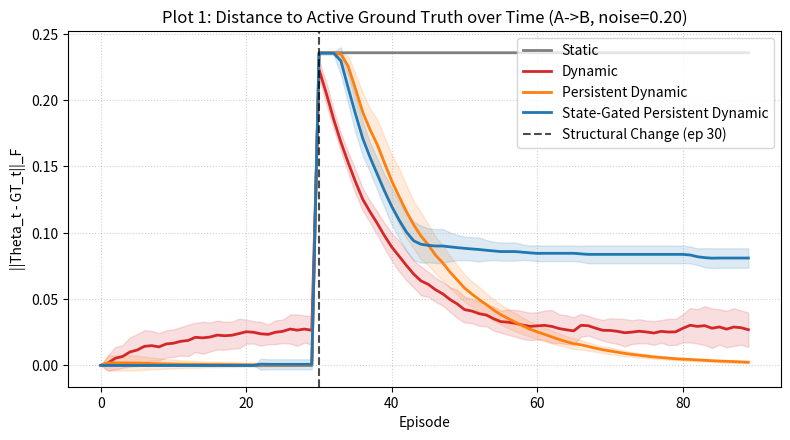
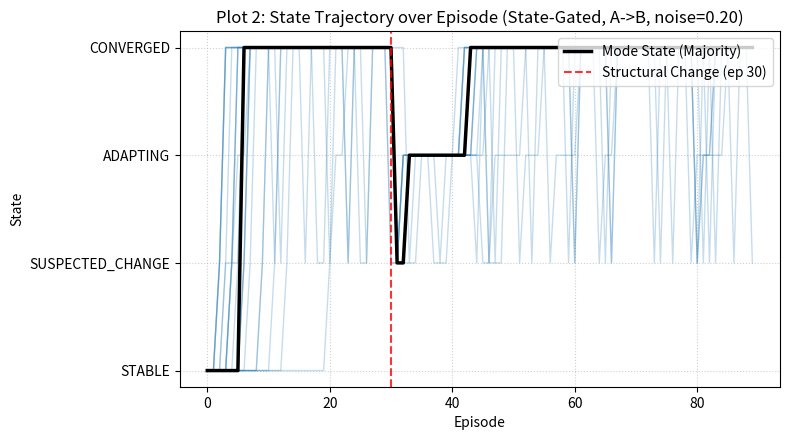
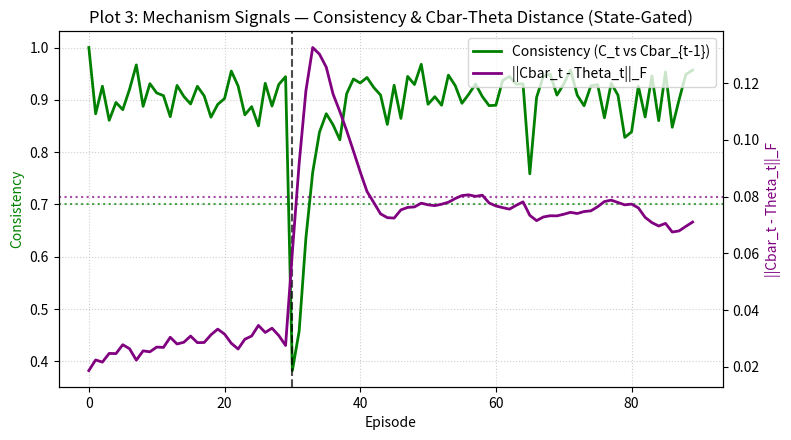
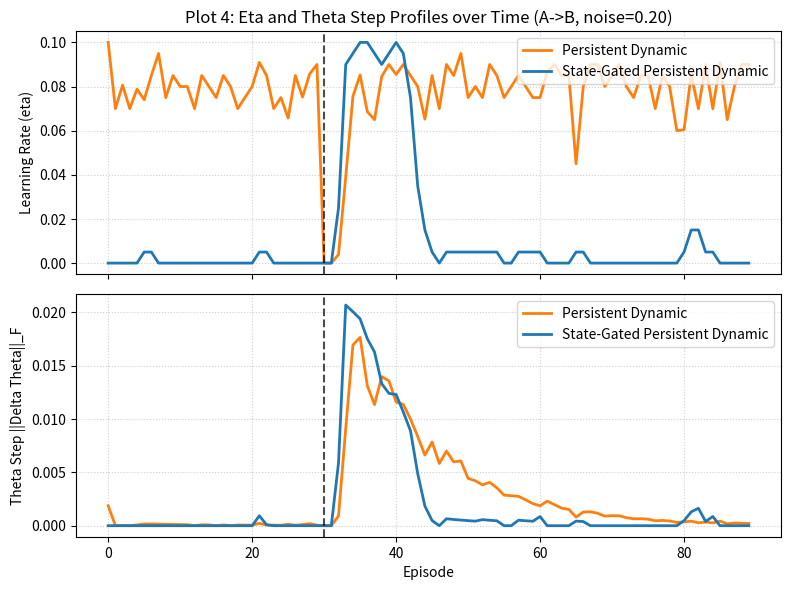
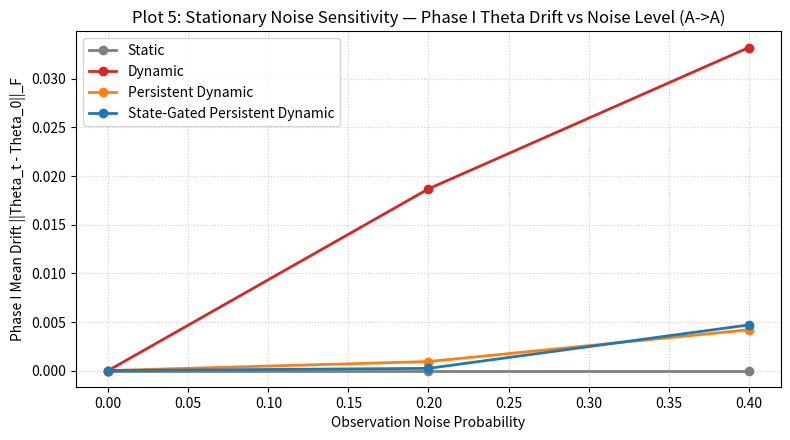
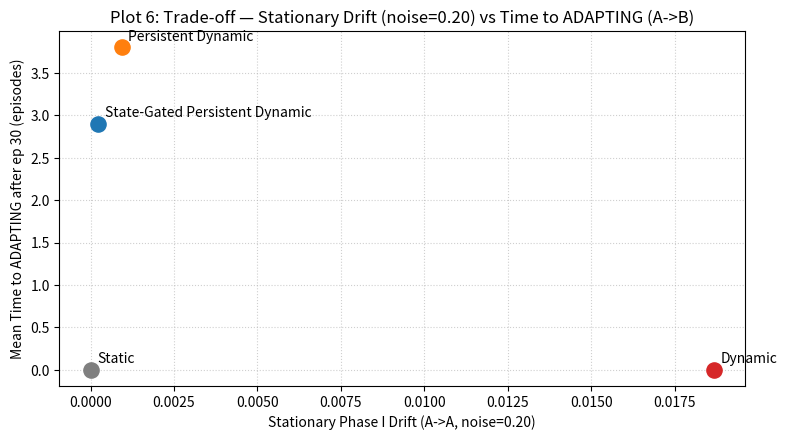

Python code for these plots, in order:
#!/usr/bin/env python3
"""
Proof-of-Mechanism Test for State-Gated Persistent Dynamic Theta Adaptation.

Isolated experiment script: does NOT modify production code, runner.py, adaptation.py,
or existing benchmark files.
"""

from __future__ import annotations

import csv
import json
import math
from pathlib import Path
import numpy as np
import pandas as pd
import matplotlib.pyplot as plt

# -----------------------------------------------------------------------------
# Constants & Configurations
# -----------------------------------------------------------------------------
OUTPUT_DIR = Path(r"D:\Julius Vetter\Code\energy-landscape\.storage\analysis\theta-state-gated-mechanism-20260917")
PLOTS_DIR = OUTPUT_DIR / "plots"

M = 6
N = 3
EPISODES = 90
CHANGE_EPISODE = 30
SEEDS = list(range(42, 62)) # 20 seeds
GAMMA = 0.20

VARIANTS = [
    "Static",
    "Dynamic",
    "Persistent Dynamic",
    "State-Gated Persistent Dynamic",
]

# -----------------------------------------------------------------------------
# Helpers
# -----------------------------------------------------------------------------
def offdiag(matrix: np.ndarray) -> np.ndarray:
    result = np.array(matrix, dtype=np.float64, copy=True)
    np.fill_diagonal(result, 0.0)
    return result

def normalize_theta(theta: np.ndarray) -> np.ndarray:
    return offdiag((theta + theta.T) / 2.0)

def cosine_similarity(a: np.ndarray, b: np.ndarray) -> float:
    denominator = float(np.linalg.norm(a) * np.linalg.norm(b))
    return float(np.sum(a * b) / denominator) if denominator > 0 else 0.0

def canonical_assignment(structure: str) -> np.ndarray:
    X = np.zeros((N, M), dtype=np.float64)
    groups = ((0, 1), (2, 3), (4, 5)) if structure == "A" else ((0, 2), (1, 3), (4, 5))
    for agent, tasks in enumerate(groups):
        for task in tasks:
            X[agent, task] = 1.0
    return X

def observed_cooccurrence(X: np.ndarray, epsilon: float = 1e-8) -> np.ndarray:
    co = X.T @ X
    total = float(co.sum())
    if total < epsilon:
        return np.zeros_like(co, dtype=np.float64)
    normalized = co / (total + epsilon)
    return offdiag((normalized + normalized.T) / 2.0)

def get_ground_truths() -> tuple[np.ndarray, np.ndarray]:
    gt_A = observed_cooccurrence(canonical_assignment("A"))
    gt_B = observed_cooccurrence(canonical_assignment("B"))
    return gt_A, gt_B

def generate_trajectory(seed: int, scenario: str, noise_prob: float) -> tuple[np.ndarray, np.ndarray, np.ndarray]:
    """
    Generate assignments Xs, co-occurrences Cs, and ground truth trajectory GTs.
    Scenarios:
    - 'A->A': Stationary A throughout
    - 'A->B': Change from A to B at episode 30
    - 'B->A': Change from B to A at episode 30
    """
    rng = np.random.default_rng(seed)
    gt_A, gt_B = get_ground_truths()
    
    Xs = []
    Cs = []
    GTs = []
    
    for ep in range(EPISODES):
        if scenario == "A->A":
            curr_gt = gt_A
            base_struct = "A"
        elif scenario == "A->B":
            curr_gt = gt_A if ep < CHANGE_EPISODE else gt_B
            base_struct = "A" if ep < CHANGE_EPISODE else "B"
        elif scenario == "B->A":
            curr_gt = gt_B if ep < CHANGE_EPISODE else gt_A
            base_struct = "B" if ep < CHANGE_EPISODE else "A"
        else:
            raise ValueError(f"Unknown scenario: {scenario}")
            
        X = canonical_assignment(base_struct)
        if rng.random() < noise_prob:
            task = int(rng.integers(0, M))
            source = int(np.argmax(X[:, task]))
            target = int(rng.choice([a for a in range(N) if a != source]))
            X[source, task] = 0.0
            X[target, task] = 1.0
            
        C = observed_cooccurrence(X)
        Xs.append(X)
        Cs.append(C)
        GTs.append(curr_gt)
        
    return np.asarray(Xs), np.asarray(Cs), np.asarray(GTs)

# -----------------------------------------------------------------------------
# Simulation of a single run
# -----------------------------------------------------------------------------
def run_simulation(
    variant: str,
    Cs: np.ndarray,
    GTs: np.ndarray,
    theta_init: np.ndarray,
) -> dict:
    theta = theta_init.copy()
    cbar_prev = None
    C_prev = None
    
    state = "STABLE" # initial state for State-Gated
    suspect_evidence = 0
    converged_counter = 0
    
    theta_befores = []
    theta_afters = []
    etas = []
    consistencies = []
    c_changes = []
    cbar_theta_dists = []
    states = []
    transitions = []
    
    for t in range(EPISODES):
        C = Cs[t]
        theta_before = theta.copy()
        
        if t == 0:
            consistency = 1.0
            c_change = 0.0
            cbar = C.copy()
        else:
            consistency = cosine_similarity(C, cbar_prev)
            c_change = float(np.linalg.norm(C - C_prev))
            cbar = (1.0 - GAMMA) * cbar_prev + GAMMA * C
            
        cbar_theta_dist = float(np.linalg.norm(cbar - theta_before))
        
        # Determine state & eta for variant
        if variant == "Static":
            curr_state = "STABLE"
            eta = 0.0
        elif variant == "Dynamic":
            curr_state = "ADAPTING"
            eta = 0.10
        elif variant == "Persistent Dynamic":
            alpha = float(np.clip((consistency - 0.70) / (0.90 - 0.70), 0.0, 1.0))
            eta = 0.10 * alpha
            if eta > 0.05:
                curr_state = "ADAPTING"
            elif eta > 0.005:
                curr_state = "CONVERGED"
            else:
                curr_state = "STABLE"
        elif variant == "State-Gated Persistent Dynamic":
            prev_state = state
            is_mismatch = (consistency < 0.70) or (c_change >= 0.15)
            
            if state == "STABLE":
                if is_mismatch:
                    suspect_evidence += 1
                    if suspect_evidence >= 2:
                        state = "SUSPECTED_CHANGE"
                        suspect_evidence = 0
                else:
                    suspect_evidence = 0
                    
            elif state == "SUSPECTED_CHANGE":
                if consistency >= 0.75:
                    if cbar_theta_dist < 0.08:
                        state = "CONVERGED"
                        converged_counter = 0
                    else:
                        state = "ADAPTING"
                        converged_counter = 0
                    suspect_evidence = 0
                elif consistency >= 0.70:
                    state = "ADAPTING"
                    converged_counter = 0
                    suspect_evidence = 0
                    
            elif state == "ADAPTING":
                if consistency < 0.65:
                    suspect_evidence += 1
                    if suspect_evidence >= 2:
                        state = "SUSPECTED_CHANGE"
                        suspect_evidence = 0
                        converged_counter = 0
                else:
                    suspect_evidence = 0
                    if cbar_theta_dist < 0.08:
                        converged_counter += 1
                        if converged_counter >= 2: # patience of 2
                            state = "CONVERGED"
                    else:
                        converged_counter = 0
                        
            elif state == "CONVERGED":
                if consistency < 0.65 or cbar_theta_dist > 0.10:
                    suspect_evidence += 1
                    if suspect_evidence >= 2:
                        state = "SUSPECTED_CHANGE"
                        suspect_evidence = 0
                        converged_counter = 0
                else:
                    suspect_evidence = 0
                    
            if state != prev_state:
                transitions.append({
                    "episode": t,
                    "from_state": prev_state,
                    "to_state": state,
                    "consistency": consistency,
                    "c_change": c_change,
                    "cbar_theta_dist": cbar_theta_dist,
                })
                
            curr_state = state
            
            if curr_state == "STABLE":
                eta = 0.0
            elif curr_state == "SUSPECTED_CHANGE":
                eta = 0.0
            elif curr_state == "ADAPTING":
                eta = 0.10
            elif curr_state == "CONVERGED":
                eta = 0.0
            else:
                eta = 0.0
        else:
            raise ValueError(f"Unknown variant {variant}")
            
        # Update Theta
        theta_next = normalize_theta((1.0 - eta) * theta_before + eta * C)
        theta = theta_next
        
        theta_befores.append(theta_before)
        theta_afters.append(theta_next)
        etas.append(eta)
        consistencies.append(consistency)
        c_changes.append(c_change)
        cbar_theta_dists.append(cbar_theta_dist)
        states.append(curr_state)
        
        cbar_prev = cbar.copy()
        C_prev = C.copy()
        
    return {
        "theta_before": np.asarray(theta_befores),
        "theta_after": np.asarray(theta_afters),
        "eta": np.asarray(etas),
        "consistency": np.asarray(consistencies),
        "c_change": np.asarray(c_changes),
        "cbar_theta_dist": np.asarray(cbar_theta_dists),
        "state": np.asarray(states),
        "transitions": transitions,
    }

# -----------------------------------------------------------------------------
# Main Execution & Evaluation
# -----------------------------------------------------------------------------
def main():
    OUTPUT_DIR.mkdir(parents=True, exist_ok=True)
    PLOTS_DIR.mkdir(parents=True, exist_ok=True)
    
    gt_A, gt_B = get_ground_truths()
    
    scenarios = ["A->A", "A->B", "B->A"]
    noise_levels = [0.00, 0.20, 0.40]
    
    all_diagnostics = []
    all_transitions = []
    all_per_seed = []
    
    print("Running proof-of-mechanism simulations...")
    
    for sc in scenarios:
        for noise in noise_levels:
            for seed in SEEDS:
                Xs, Cs, GTs = generate_trajectory(seed, sc, noise)
                theta_init = gt_A if sc in ("A->A", "A->B") else gt_B
                
                for variant in VARIANTS:
                    res = run_simulation(variant, Cs, GTs, theta_init)
                    
                    tb = res["theta_before"]
                    ta = res["theta_after"]
                    eta = res["eta"]
                    cons = res["consistency"]
                    cc = res["c_change"]
                    ctd = res["cbar_theta_dist"]
                    st = res["state"]
                    
                    # Record episode diagnostics
                    for ep in range(EPISODES):
                        theta_step = float(np.linalg.norm(ta[ep] - tb[ep]))
                        dist_gt = float(np.linalg.norm(tb[ep] - GTs[ep]))
                        sim_gt = cosine_similarity(tb[ep], GTs[ep])
                        
                        all_diagnostics.append({
                            "scenario": sc,
                            "noise_prob": noise,
                            "seed": seed,
                            "episode": ep,
                            "variant": variant,
                            "state": st[ep],
                            "consistency": cons[ep],
                            "C_change": cc[ep],
                            "Cbar_theta_distance": ctd[ep],
                            "theta_step": theta_step,
                            "eta": eta[ep],
                            "distance_to_GT": dist_gt,
                            "similarity_to_GT": sim_gt,
                        })
                        
                    # Record transitions
                    for tr in res["transitions"]:
                        all_transitions.append({
                            "scenario": sc,
                            "noise_prob": noise,
                            "seed": seed,
                            "variant": variant,
                            "episode": tr["episode"],
                            "from_state": tr["from_state"],
                            "to_state": tr["to_state"],
                            "consistency": tr["consistency"],
                            "c_change": tr["c_change"],
                            "cbar_theta_dist": tr["cbar_theta_dist"],
                        })
                        
                    # Per-seed aggregate metrics
                    drifts = [float(np.linalg.norm(tb[ep] - theta_init)) for ep in range(30)]
                    phase_1_mean_drift = float(np.mean(drifts))
                    phase_1_max_drift = float(np.max(drifts))
                    phase_1_final_drift = float(drifts[29])
                    
                    time_in_adapting_p1 = float(np.mean(st[:30] == "ADAPTING"))
                    time_in_suspected_p1 = float(np.mean(st[:30] == "SUSPECTED_CHANGE"))
                    
                    # Phase II/III metrics for change scenarios
                    if sc in ("A->B", "B->A"):
                        target_gt = gt_B if sc == "A->B" else gt_A
                        dists_target = [float(np.linalg.norm(tb[ep] - target_gt)) for ep in range(EPISODES)]
                        sims_target = [cosine_similarity(tb[ep], target_gt) for ep in range(EPISODES)]
                        
                        # Delays after ep 30
                        adapting_eps = [ep for ep in range(30, EPISODES) if st[ep] == "ADAPTING"]
                        suspected_eps = [ep for ep in range(30, EPISODES) if st[ep] == "SUSPECTED_CHANGE"]
                        converged_eps = [ep for ep in range(30, EPISODES) if st[ep] == "CONVERGED"]
                        
                        time_to_suspected = (suspected_eps[0] - 30) if suspected_eps else None
                        time_to_adapting = (adapting_eps[0] - 30) if adapting_eps else None
                        time_to_converged = (converged_eps[0] - 30) if converged_eps else None
                        duration_adapting = len(adapting_eps)
                        
                        final_dist = dists_target[89]
                        mean_dist_p2 = float(np.mean(dists_target[30:60]))
                        mean_dist_p3 = float(np.mean(dists_target[60:90]))
                    else:
                        time_to_suspected = None
                        time_to_adapting = None
                        time_to_converged = None
                        duration_adapting = 0
                        final_dist = float(np.linalg.norm(tb[89] - theta_init))
                        mean_dist_p2 = float(np.mean([np.linalg.norm(tb[ep] - theta_init) for ep in range(30, 60)]))
                        mean_dist_p3 = float(np.mean([np.linalg.norm(tb[ep] - theta_init) for ep in range(60, 90)]))
                        
                    all_per_seed.append({
                        "scenario": sc,
                        "noise_prob": noise,
                        "seed": seed,
                        "variant": variant,
                        "phase_1_mean_drift": phase_1_mean_drift,
                        "phase_1_max_drift": phase_1_max_drift,
                        "phase_1_final_drift": phase_1_final_drift,
                        "time_in_adapting_p1": time_in_adapting_p1,
                        "time_in_suspected_p1": time_in_suspected_p1,
                        "time_to_suspected": time_to_suspected,
                        "time_to_adapting": time_to_adapting,
                        "time_to_converged": time_to_converged,
                        "duration_adapting": duration_adapting,
                        "final_dist_target": final_dist,
                        "mean_dist_p2": mean_dist_p2,
                        "mean_dist_p3": mean_dist_p3,
                        "false_adapting_p1_eps": int(np.sum(st[:30] == "ADAPTING")),
                        "false_suspected_p1_eps": int(np.sum(st[:30] == "SUSPECTED_CHANGE")),
                    })

    df_diag = pd.DataFrame(all_diagnostics)
    df_trans = pd.DataFrame(all_transitions)
    df_per_seed = pd.DataFrame(all_per_seed)
    
    df_diag.to_csv(OUTPUT_DIR / "episode_diagnostics.csv", index=False)
    df_trans.to_csv(OUTPUT_DIR / "state_transitions.csv", index=False)
    df_per_seed.to_csv(OUTPUT_DIR / "per_seed_metrics.csv", index=False)
    
    # -------------------------------------------------------------------------
    # Summary Metrics
    # -------------------------------------------------------------------------
    summary_rows = []
    for (sc, noise, variant), group in df_per_seed.groupby(["scenario", "noise_prob", "variant"]):
        summary_rows.append({
            "scenario": sc,
            "noise_prob": noise,
            "variant": variant,
            "mean_p1_drift": group["phase_1_mean_drift"].mean(),
            "max_p1_drift": group["phase_1_max_drift"].max(),
            "final_p1_drift": group["phase_1_final_drift"].mean(),
            "mean_time_in_adapting_p1": group["time_in_adapting_p1"].mean(),
            "mean_time_in_suspected_p1": group["time_in_suspected_p1"].mean(),
            "mean_time_to_adapting": group["time_to_adapting"].dropna().mean(),
            "mean_time_to_converged": group["time_to_converged"].dropna().mean(),
            "mean_duration_adapting": group["duration_adapting"].mean(),
            "mean_final_dist": group["final_dist_target"].mean(),
            "mean_dist_p2": group["mean_dist_p2"].mean(),
            "mean_dist_p3": group["mean_dist_p3"].mean(),
            "false_adapting_p1_total_eps": group["false_adapting_p1_eps"].sum(),
            "false_suspected_p1_total_eps": group["false_suspected_p1_eps"].sum(),
        })
    df_summary = pd.DataFrame(summary_rows)
    df_summary.to_csv(OUTPUT_DIR / "summary_metrics.csv", index=False)
    
    # Noise metrics breakdown
    df_noise = df_summary[df_summary["scenario"] == "A->B"].copy()
    df_noise.to_csv(OUTPUT_DIR / "noise_metrics.csv", index=False)
    
    # Manifest JSON
    manifest = {
        "timestamp": "2026-09-17T18:10:00Z",
        "experiment": "State-Gated Persistent Dynamic Proof of Mechanism",
        "M": M,
        "N": N,
        "episodes": EPISODES,
        "change_episode": CHANGE_EPISODE,
        "seeds": SEEDS,
        "scenarios": scenarios,
        "noise_levels": noise_levels,
        "variants": VARIANTS,
        "hyperparameters": {
            "gamma": GAMMA,
            "suspect_consistency_thresh": 0.70,
            "suspect_c_change_thresh": 0.15,
            "suspect_patience": 2,
            "adapting_consistency_thresh": 0.70,
            "adapting_hysteresis_thresh": 0.75,
            "converged_dist_thresh": 0.08,
            "converged_leave_dist_thresh": 0.10,
            "converged_leave_consistency_thresh": 0.65,
            "converged_patience": 2,
            "eta_adapting": 0.10,
            "eta_converged": 0.0,
            "eta_stable": 0.0,
            "eta_suspected": 0.0,
        },
    }
    with open(OUTPUT_DIR / "manifest.json", "w") as f:
        json.dump(manifest, f, indent=2)
        
    print("Metrics CSVs and Manifest written successfully.")
    
    # -------------------------------------------------------------------------
    # Visualizations (6 Plots Max)
    # -------------------------------------------------------------------------
    print("Generating 6 diagnostic plots...")
    
    # Color palette
    colors = {
        "Static": "#7f7f7f",
        "Dynamic": "#d62728",
        "Persistent Dynamic": "#ff7f0e",
        "State-Gated Persistent Dynamic": "#1f77b4",
    }
    
    # Plot 1: Distance to Ground Truth over time (A->B, noise=0.20)
    fig, ax = plt.subplots(figsize=(8, 4.5), dpi=300)
    df_sub1 = df_diag[(df_diag["scenario"] == "A->B") & (df_diag["noise_prob"] == 0.20)]
    for v in VARIANTS:
        v_data = df_sub1[df_sub1["variant"] == v]
        means = v_data.groupby("episode")["distance_to_GT"].mean()
        stds = v_data.groupby("episode")["distance_to_GT"].std()
        ax.plot(means.index, means.values, label=v, color=colors[v], linewidth=2)
        ax.fill_between(means.index, means.values - stds.values, means.values + stds.values, color=colors[v], alpha=0.15)
    ax.axvline(30, color="black", linestyle="--", alpha=0.7, label="Structural Change (ep 30)")
    ax.set_title("Plot 1: Distance to Active Ground Truth over Time (A->B, noise=0.20)")
    ax.set_xlabel("Episode")
    ax.set_ylabel("||Theta_t - GT_t||_F")
    ax.grid(True, linestyle=":", alpha=0.6)
    ax.legend(loc="upper right")
    fig.tight_layout()
    fig.savefig(PLOTS_DIR / "plot1_distance_to_gt.png")
    plt.close(fig)
    
    # Plot 2: State trajectory over time for State-Gated Persistent Dynamic (A->B, noise=0.20)
    fig, ax = plt.subplots(figsize=(8, 4.5), dpi=300)
    sg_data = df_sub1[df_sub1["variant"] == "State-Gated Persistent Dynamic"]
    state_map = {"STABLE": 0, "SUSPECTED_CHANGE": 1, "ADAPTING": 2, "CONVERGED": 3}
    for s in SEEDS:
        s_data = sg_data[sg_data["seed"] == s]
        y_vals = [state_map[st] for st in s_data["state"]]
        ax.plot(s_data["episode"], y_vals, color="#1f77b4", alpha=0.25, linewidth=1)
    # Mode state across seeds
    mode_states = sg_data.groupby("episode")["state"].agg(lambda x: x.mode()[0])
    y_mode = [state_map[st] for st in mode_states]
    ax.plot(range(EPISODES), y_mode, color="black", linewidth=2.5, label="Mode State (Majority)")
    ax.axvline(30, color="red", linestyle="--", alpha=0.8, label="Structural Change (ep 30)")
    ax.set_yticks([0, 1, 2, 3])
    ax.set_yticklabels(["STABLE", "SUSPECTED_CHANGE", "ADAPTING", "CONVERGED"])
    ax.set_title("Plot 2: State Trajectory over Episode (State-Gated, A->B, noise=0.20)")
    ax.set_xlabel("Episode")
    ax.set_ylabel("State")
    ax.grid(True, linestyle=":", alpha=0.6)
    ax.legend(loc="upper right")
    fig.tight_layout()
    fig.savefig(PLOTS_DIR / "plot2_state_trajectory.png")
    plt.close(fig)
    
    # Plot 3: Consistency and Cbar-Theta Distance together (Central Mechanism Plot)
    fig, ax1 = plt.subplots(figsize=(8, 4.5), dpi=300)
    ax2 = ax1.twinx()
    
    cons_means = sg_data.groupby("episode")["consistency"].mean()
    dist_means = sg_data.groupby("episode")["Cbar_theta_distance"].mean()
    
    line1 = ax1.plot(cons_means.index, cons_means.values, color="green", linewidth=2, label="Consistency (C_t vs Cbar_{t-1})")
    line2 = ax2.plot(dist_means.index, dist_means.values, color="purple", linewidth=2, label="||Cbar_t - Theta_t||_F")
    
    ax1.axhline(0.70, color="green", linestyle=":", alpha=0.7, label="Consistency Threshold (0.70)")
    ax2.axhline(0.08, color="purple", linestyle=":", alpha=0.7, label="Convergence Dist Threshold (0.08)")
    ax1.axvline(30, color="black", linestyle="--", alpha=0.7, label="Change at ep 30")
    
    ax1.set_xlabel("Episode")
    ax1.set_ylabel("Consistency", color="green")
    ax2.set_ylabel("||Cbar_t - Theta_t||_F", color="purple")
    ax1.set_title("Plot 3: Mechanism Signals — Consistency & Cbar-Theta Distance (State-Gated)")
    
    lines = line1 + line2
    labels = [l.get_label() for l in lines]
    ax1.legend(lines, labels, loc="upper right")
    ax1.grid(True, linestyle=":", alpha=0.6)
    fig.tight_layout()
    fig.savefig(PLOTS_DIR / "plot3_consistency_and_cbar_theta_distance.png")
    plt.close(fig)
    
    # Plot 4: Theta Step and Eta over time (State-Gated vs Persistent Dynamic, A->B, noise=0.20)
    fig, (ax1, ax2) = plt.subplots(2, 1, figsize=(8, 6), sharex=True, dpi=300)
    
    for v in ["Persistent Dynamic", "State-Gated Persistent Dynamic"]:
        v_data = df_sub1[df_sub1["variant"] == v]
        eta_means = v_data.groupby("episode")["eta"].mean()
        step_means = v_data.groupby("episode")["theta_step"].mean()
        
        ax1.plot(eta_means.index, eta_means.values, label=v, color=colors[v], linewidth=2)
        ax2.plot(step_means.index, step_means.values, label=v, color=colors[v], linewidth=2)
        
    ax1.axvline(30, color="black", linestyle="--", alpha=0.7)
    ax2.axvline(30, color="black", linestyle="--", alpha=0.7)
    
    ax1.set_ylabel("Learning Rate (eta)")
    ax2.set_ylabel("Theta Step ||Delta Theta||_F")
    ax2.set_xlabel("Episode")
    ax1.set_title("Plot 4: Eta and Theta Step Profiles over Time (A->B, noise=0.20)")
    ax1.grid(True, linestyle=":", alpha=0.6)
    ax2.grid(True, linestyle=":", alpha=0.6)
    ax1.legend(loc="upper right")
    ax2.legend(loc="upper right")
    fig.tight_layout()
    fig.savefig(PLOTS_DIR / "plot4_eta_and_theta_step.png")
    plt.close(fig)
    
    # Plot 5: Stationary Noise Sensitivity (Phase 1 Mean Drift vs Noise Level)
    fig, ax = plt.subplots(figsize=(8, 4.5), dpi=300)
    df_stat = df_summary[df_summary["scenario"] == "A->A"]
    for v in VARIANTS:
        v_data = df_stat[df_stat["variant"] == v].sort_values("noise_prob")
        ax.plot(v_data["noise_prob"], v_data["mean_p1_drift"], marker="o", label=v, color=colors[v], linewidth=2)
    ax.set_title("Plot 5: Stationary Noise Sensitivity — Phase I Theta Drift vs Noise Level (A->A)")
    ax.set_xlabel("Observation Noise Probability")
    ax.set_ylabel("Phase I Mean Drift ||Theta_t - Theta_0||_F")
    ax.grid(True, linestyle=":", alpha=0.6)
    ax.legend(loc="upper left")
    fig.tight_layout()
    fig.savefig(PLOTS_DIR / "plot5_stationary_noise_sensitivity.png")
    plt.close(fig)
    
    # Plot 6: Detection Delay vs Stationary Drift (Trade-off Plot)
    fig, ax = plt.subplots(figsize=(8, 4.5), dpi=300)
    # Filter for noise = 0.20
    df_ab_02 = df_summary[(df_summary["scenario"] == "A->B") & (df_summary["noise_prob"] == 0.20)]
    df_aa_02 = df_summary[(df_summary["scenario"] == "A->A") & (df_summary["noise_prob"] == 0.20)]
    
    for v in VARIANTS:
        drift_val = df_aa_02[df_aa_02["variant"] == v]["mean_p1_drift"].values[0]
        delay_val = df_ab_02[df_ab_02["variant"] == v]["mean_time_to_adapting"].values[0]
        if math.isnan(delay_val):
            delay_val = 0.0 # for Static
        ax.scatter(drift_val, delay_val, label=v, color=colors[v], s=120, zorder=5)
        ax.annotate(v, (drift_val, delay_val), textcoords="offset points", xytext=(5,5), ha='left')
        
    ax.set_title("Plot 6: Trade-off — Stationary Drift (noise=0.20) vs Time to ADAPTING (A->B)")
    ax.set_xlabel("Stationary Phase I Drift (A->A, noise=0.20)")
    ax.set_ylabel("Mean Time to ADAPTING after ep 30 (episodes)")
    ax.grid(True, linestyle=":", alpha=0.6)
    fig.tight_layout()
    fig.savefig(PLOTS_DIR / "plot6_tradeoff_drift_vs_delay.png")
    plt.close(fig)
    
    print("All 6 plots generated and saved successfully.")

if __name__ == "__main__":
    main()
